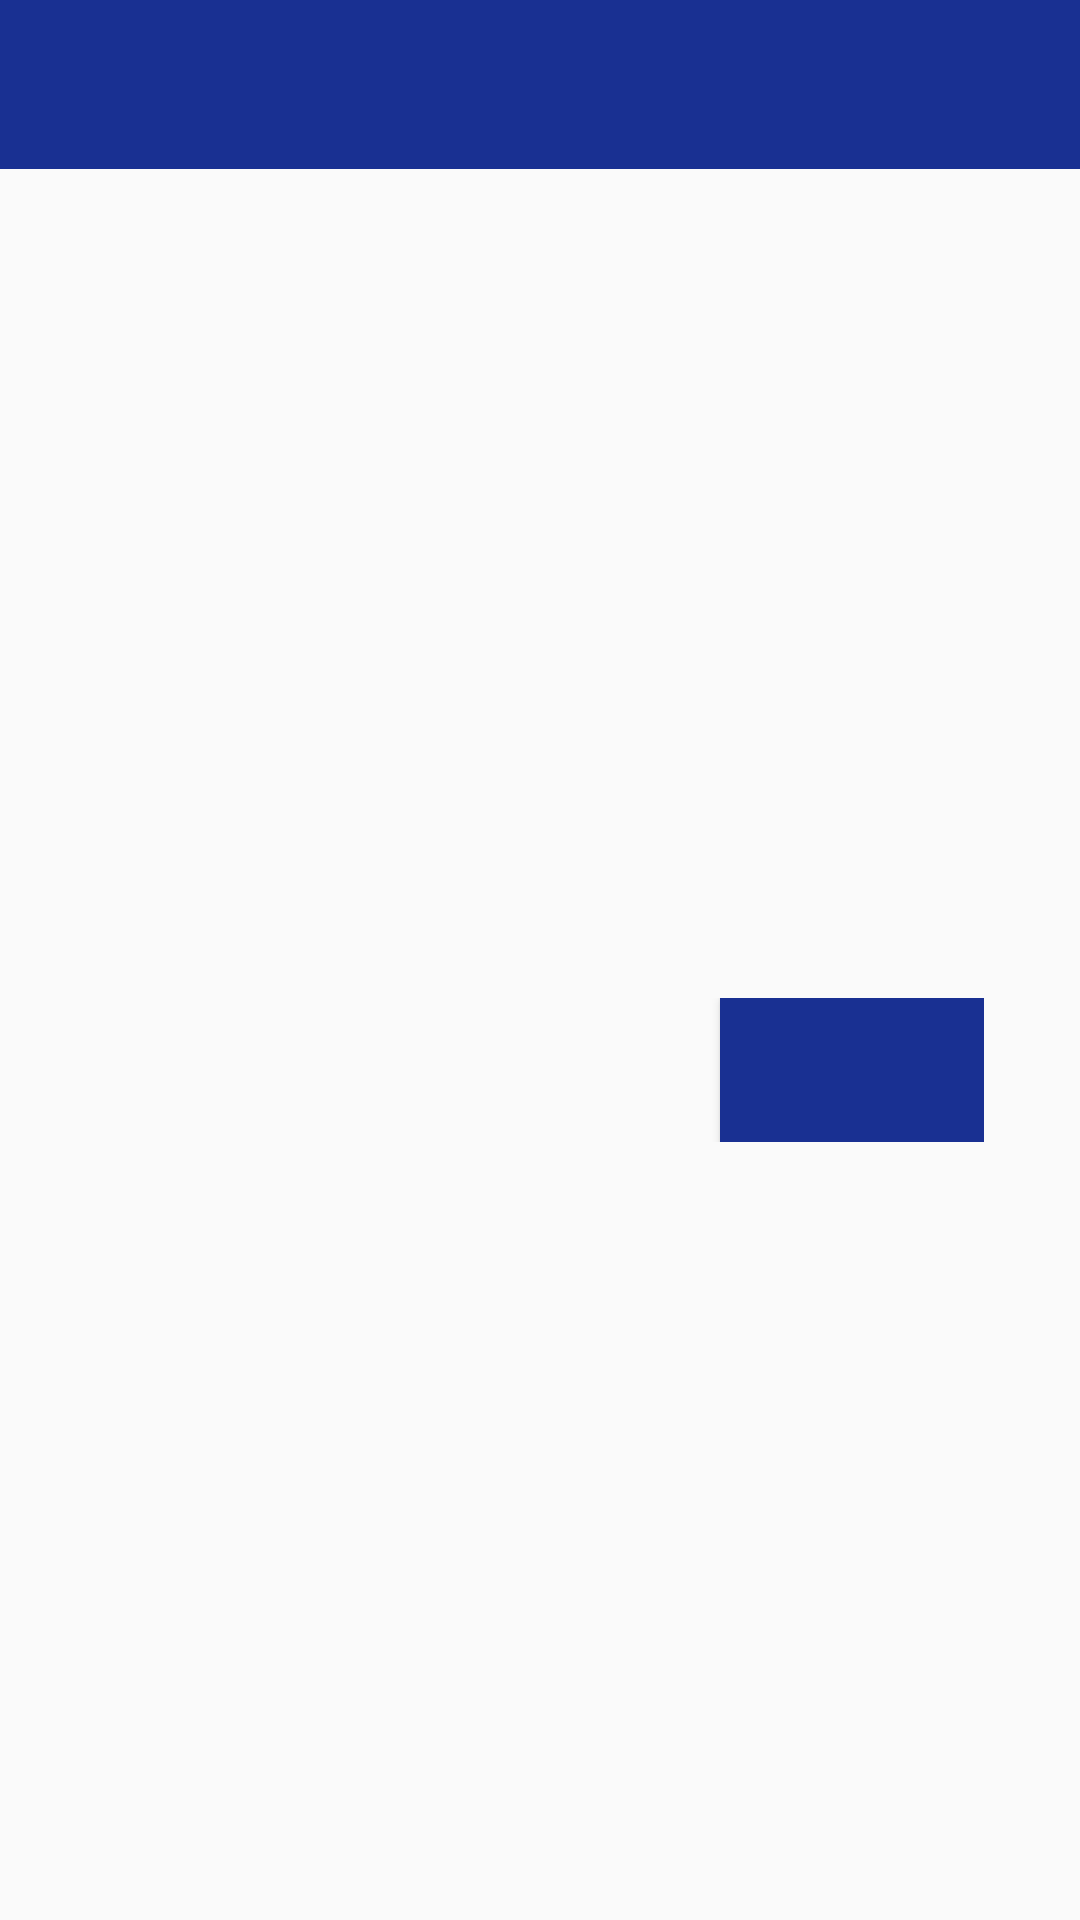

Produce the Android XML layout that renders to this screen, including the resource entries it uses.
<!-- AndroidManifest.xml: application theme AppTheme -->
<!-- res/layout/dialog_add_locker.xml -->
<?xml version="1.0" encoding="utf-8"?>
<RelativeLayout
    android:layout_width="match_parent"
    android:layout_height="match_parent"
    xmlns:android="http://schemas.android.com/apk/res/android">

    <include
        android:id="@+id/title_register_locker"
        layout="@layout/title"
        android:layout_alignParentStart="true"
        android:layout_alignParentEnd="true"
        android:layout_alignParentTop="true"
        android:layout_width="match_parent"
        android:layout_height="wrap_content"/>

    <RelativeLayout
        android:layout_below="@+id/title_register_locker"
        android:layout_alignParentStart="true"
        android:layout_alignParentEnd="true"
        android:padding="@dimen/app_default_padding_xx"
        android:layout_width="match_parent"
        android:layout_height="wrap_content">

        <TextView
            android:id="@+id/txtAdd"
            android:layout_alignParentEnd="true"
            android:textAppearance="@style/CaptionText"
            android:layout_width="wrap_content"
            android:layout_height="wrap_content" />

        <androidx.recyclerview.widget.RecyclerView
            android:id="@+id/rcl_add_locker"
            android:layout_below="@+id/txtAdd"
            android:layout_width="match_parent"
            android:layout_height="220dp" />

        <include
            android:layout_below="@+id/rcl_add_locker"
            layout="@layout/yes_no_button"
            android:layout_alignParentEnd="true"
            android:layout_margin="@dimen/app_default_margin_xx"
            android:layout_width="wrap_content"
            android:layout_height="wrap_content"/>

    </RelativeLayout>

</RelativeLayout>
<!-- res/layout/title.xml (included above) -->
<?xml version="1.0" encoding="utf-8"?>
<LinearLayout android:layout_width="match_parent"
    android:layout_height="wrap_content"
    android:background="@color/color_primary"
    android:padding="@dimen/app_default_padding_xx"
    xmlns:android="http://schemas.android.com/apk/res/android">
    <TextView
        android:id="@+id/txtTitle"
        style="@style/CaptionText"
        android:textSize="@dimen/app_default_font_h2"
        android:textColor="@android:color/white"
        android:layout_width="match_parent"
        android:layout_height="wrap_content" />
</LinearLayout>
<!-- res/layout/yes_no_button.xml (included above) -->
<?xml version="1.0" encoding="utf-8"?>
<LinearLayout android:layout_width="wrap_content"
    android:layout_height="wrap_content"
    android:orientation="horizontal"
    android:layout_gravity="bottom|end"
    xmlns:android="http://schemas.android.com/apk/res/android">

    <TextView
        android:id="@+id/txtCancel"
        android:textColor="@color/color_primary"
        android:maxLines="1"
        style="@style/SmallButtonStyle"
        android:gravity="center"
        android:layout_marginEnd="@dimen/app_default_margin_x"
        android:layout_width="wrap_content"
        android:layout_height="match_parent" />
    <Button
        android:id="@+id/btnOk"
        android:textColor="@android:color/white"
        android:background="@color/color_primary"
        android:maxLines="1"
        style="@style/SmallButtonStyle"
        android:layout_width="wrap_content"
        android:layout_height="wrap_content" />

</LinearLayout>
<!-- resources referenced by this layout -->
<resources>
  <color name="color_primary">#193092</color>
  <dimen name="app_default_font_h2">18sp</dimen>
  <dimen name="app_default_margin_x">8dp</dimen>
  <dimen name="app_default_margin_xx">16dp</dimen>
  <dimen name="app_default_padding_xx">16dp</dimen>
  <style name="CaptionText" parent="TextAppearance.AppCompat">
          <item name="android:letterSpacing">0.01</item>
          <item name="android:textSize">@dimen/app_default_font_h2</item>
  
          <item name="android:textStyle">bold</item>
      </style>
  <style name="SmallButtonStyle" parent="CaptionText">
          <item name="android:textAllCaps">true</item>
          <item name="android:paddingStart">@dimen/app_default_padding_xx</item>
          <item name="android:paddingEnd">@dimen/app_default_padding_xx</item>
          <item name="android:paddingTop">@dimen/app_default_padding_x</item>
          <item name="android:paddingBottom">@dimen/app_default_padding_x</item>
      </style>
  <style name="AppTheme" parent="Theme.AppCompat.Light.DarkActionBar">
          
          <item name="colorPrimary">@color/color_primary</item>
          <item name="colorPrimaryDark">@color/color_primary_dark</item>
          <item name="colorAccent">@color/color_accent</item>
      </style>
  <dimen name="app_default_padding_x">8dp</dimen>
  <color name="color_primary_dark">#193092</color>
  <color name="color_accent">#E5E5E5</color>
</resources>
